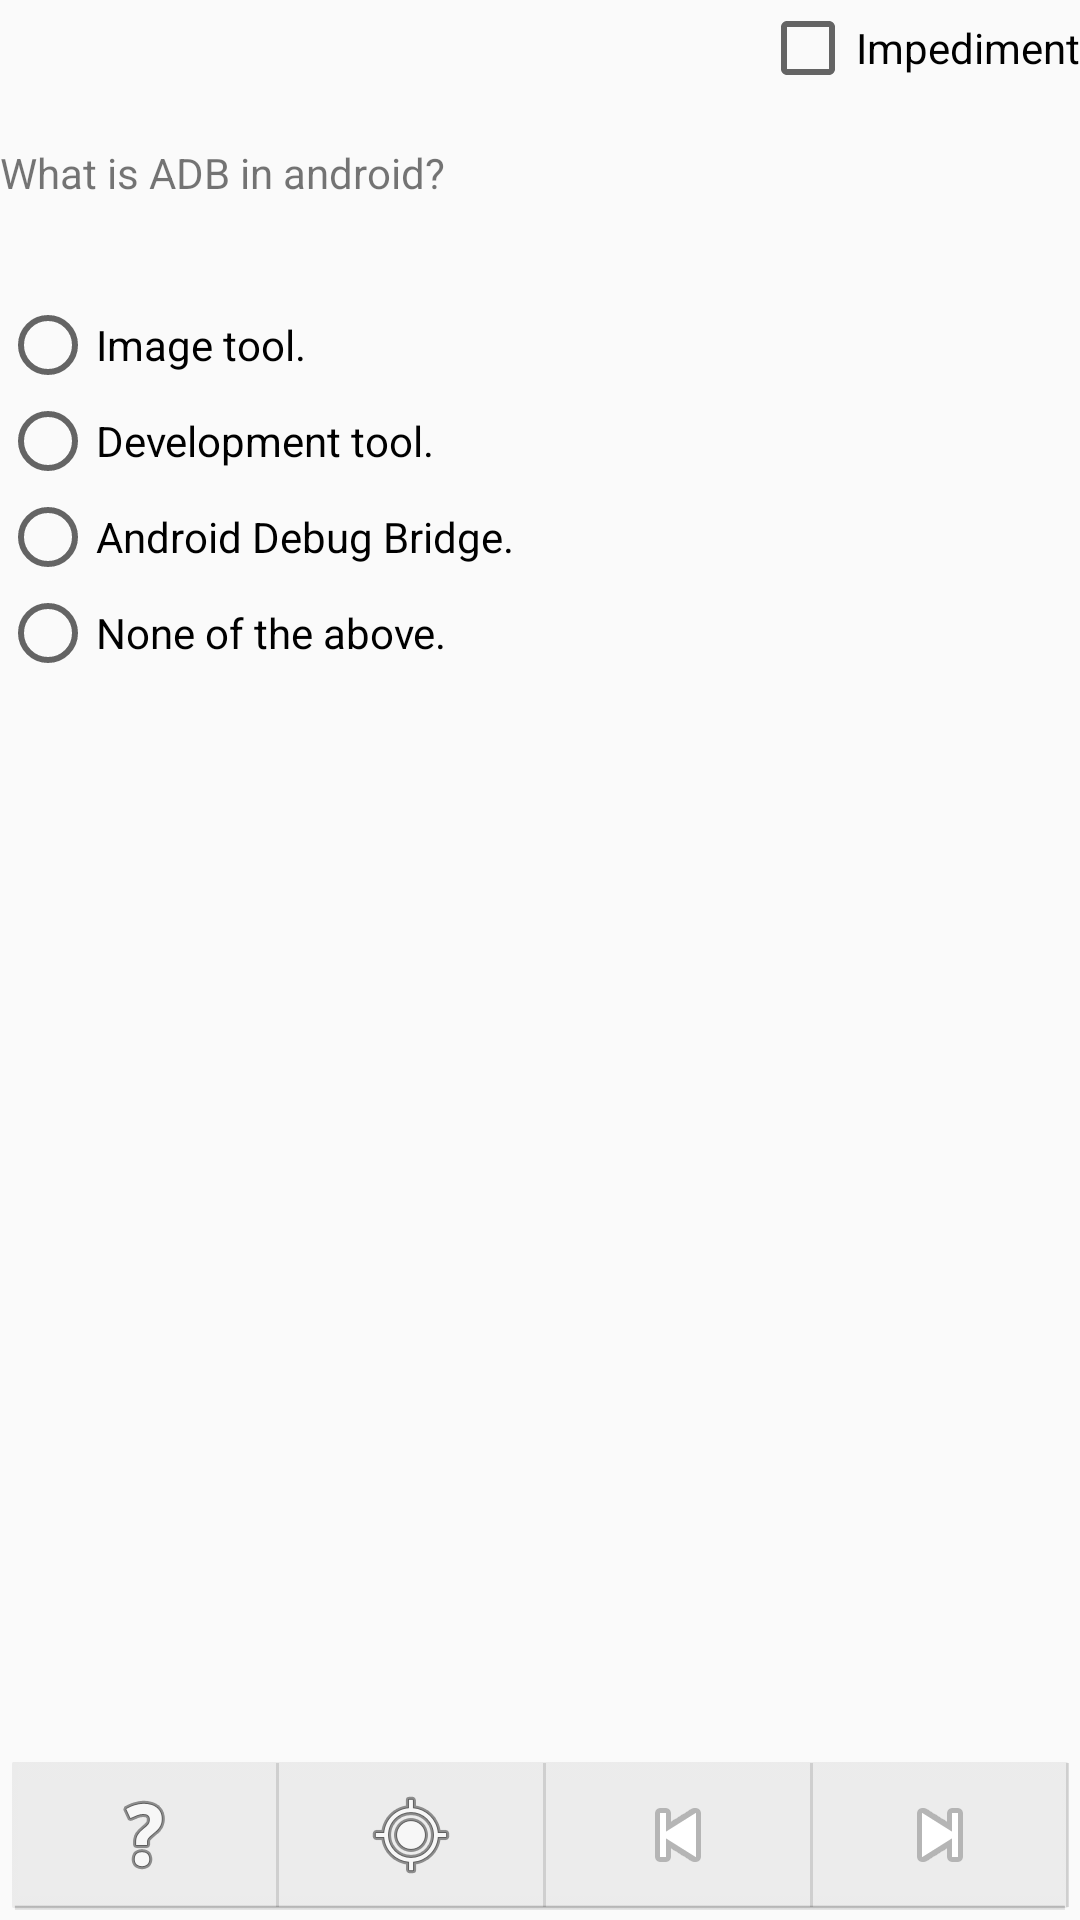

Reconstruct the res/layout file that produces this screen, plus the resources it refers to.
<!-- AndroidManifest.xml: activity theme AppTheme -->
<!-- res/layout/activity_sheet.xml -->
<?xml version="1.0" encoding="utf-8"?>
<android.support.design.widget.CoordinatorLayout xmlns:android="http://schemas.android.com/apk/res/android"
    xmlns:tools="http://schemas.android.com/tools"
    android:layout_width="match_parent"
    android:layout_height="match_parent"
    android:fitsSystemWindows="true"
    tools:context="org.goldenroute.cq.SheetActivity">

    <android.support.design.widget.AppBarLayout
        android:layout_width="match_parent"
        android:layout_height="wrap_content"
        android:theme="@style/AppTheme.AppBarOverlay">

    </android.support.design.widget.AppBarLayout>

    <RelativeLayout
        android:layout_width="match_parent"
        android:layout_height="match_parent"
        android:gravity="bottom">

        <LinearLayout
            android:id="@+id/layout_content"
            android:layout_width="match_parent"
            android:layout_height="wrap_content"
            android:layout_above="@+id/layout_control"
            android:layout_alignParentEnd="false"
            android:layout_alignParentStart="false"
            android:layout_alignParentTop="true"
            android:baselineAligned="false"
            android:orientation="vertical"
            android:weightSum="1">

            <RelativeLayout
                android:id="@+id/layout_index"
                android:layout_width="match_parent"
                android:layout_height="wrap_content">

                <CheckBox
                    android:id="@+id/checkbox_impediment"
                    android:layout_width="wrap_content"
                    android:layout_height="wrap_content"
                    android:layout_alignParentEnd="true"
                    android:layout_centerVertical="true"
                    android:text="@string/checkbox_title_impediment" />
            </RelativeLayout>

            <TextView
                android:id="@+id/text_view_question"
                android:layout_width="match_parent"
                android:layout_height="wrap_content"
                android:paddingBottom="@dimen/activity_vertical_margin"
                android:paddingTop="@dimen/activity_vertical_margin"
                android:text="@string/text_view_title_question"
                android:textAppearance="?android:attr/textAppearanceSmall" />

            <RadioGroup
                android:id="@+id/radio_group_choice"
                android:layout_width="match_parent"
                android:layout_height="wrap_content"
                android:paddingBottom="@dimen/activity_vertical_margin"
                android:paddingTop="@dimen/activity_vertical_margin">

                <RadioButton
                    android:id="@+id/radio_button_choice1"
                    android:layout_width="wrap_content"
                    android:layout_height="wrap_content"
                    android:text="@string/radio_button_title_choice1" />

                <RadioButton
                    android:id="@+id/radio_button_choice2"
                    android:layout_width="wrap_content"
                    android:layout_height="wrap_content"
                    android:text="@string/radio_button_title_choice2" />

                <RadioButton
                    android:id="@+id/radio_button_choice3"
                    android:layout_width="wrap_content"
                    android:layout_height="wrap_content"
                    android:text="@string/radio_button_title_choice3" />

                <RadioButton
                    android:id="@+id/radio_button_choice4"
                    android:layout_width="wrap_content"
                    android:layout_height="wrap_content"
                    android:text="@string/radio_button_title_choice4" />
            </RadioGroup>

        </LinearLayout>

        <LinearLayout
            android:id="@+id/layout_control"
            android:layout_width="match_parent"
            android:layout_height="wrap_content"
            android:layout_alignParentBottom="true"

            android:gravity="center_horizontal"
            android:orientation="horizontal"
            android:theme="@android:style/Holo.SegmentedButton">

            <ImageButton
                android:id="@+id/button_help"
                android:layout_width="wrap_content"
                android:layout_height="wrap_content"
                android:background="?android:selectableItemBackground"
                android:contentDescription="@string/button_title_help"
                android:src="@android:drawable/ic_menu_help"
                android:theme="@style/Widget.AppCompat.Button.Borderless" />

            <ImageButton
                android:id="@+id/button_goto"
                android:layout_width="wrap_content"
                android:layout_height="wrap_content"
                android:background="?android:selectableItemBackground"
                android:contentDescription="@string/button_title_goto"
                android:src="@android:drawable/ic_menu_mylocation"
                android:theme="@style/Widget.AppCompat.Button.Borderless" />

            <ImageButton
                android:id="@+id/button_previous"
                android:layout_width="wrap_content"
                android:layout_height="wrap_content"
                android:background="?android:selectableItemBackground"
                android:clickable="true"
                android:contentDescription="@string/button_title_previous"
                android:src="@android:drawable/ic_media_previous"
                android:theme="@style/Widget.AppCompat.Button.Borderless" />

            <ImageButton
                android:id="@+id/button_next"
                android:layout_width="wrap_content"
                android:layout_height="wrap_content"
                android:background="?android:selectableItemBackground"
                android:contentDescription="@string/button_title_next"
                android:src="@android:drawable/ic_media_next"
                android:theme="@style/Widget.AppCompat.Button.Borderless" />

            <ImageButton
                android:id="@+id/button_finish"
                android:layout_width="wrap_content"
                android:layout_height="wrap_content"
                android:background="?android:selectableItemBackground"
                android:contentDescription="@string/button_title_finish"
                android:src="@android:drawable/ic_menu_send"
                android:theme="@style/Widget.AppCompat.Button.Borderless" />
        </LinearLayout>

    </RelativeLayout>

</android.support.design.widget.CoordinatorLayout>
<!-- resources referenced by this layout -->
<resources>
  <dimen name="activity_vertical_margin">16dp</dimen>
  <string name="button_title_finish">Finish</string>
  <string name="button_title_goto">Goto</string>
  <string name="button_title_help">Help</string>
  <string name="button_title_next">Next</string>
  <string name="button_title_previous">Previous</string>
  <string name="checkbox_title_impediment">Impediment</string>
  <string name="radio_button_title_choice1">Image tool.</string>
  <string name="radio_button_title_choice2">Development tool.</string>
  <string name="radio_button_title_choice3">Android Debug Bridge.</string>
  <string name="radio_button_title_choice4">None of the above.</string>
  <string name="text_view_title_question">What is ADB in android?</string>
  <style name="AppTheme.AppBarOverlay" parent="ThemeOverlay.AppCompat.Dark.ActionBar" />
  <style name="AppTheme" parent="Theme.AppCompat.Light.DarkActionBar" />
</resources>
